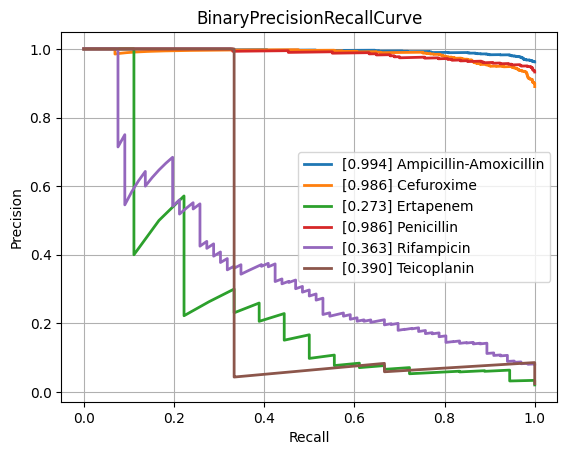

The table this chart was drawn from, first rows:
class, PrecisionRecallAUC, FrequencyPositiveClass, n_positives, n_negatives
Amikacin, 0.577, 0.1472, 137, 794
Amoxicillin-Clavulanic acid, 0.8894, 0.5875, 1551, 1089
Ampicillin, 0.9677, 0.8204, 2855, 625
Ampicillin-Amoxicillin, 0.9943, 0.9621, 1219, 48
Cefazolin, 0.952, 0.6687, 111, 55
Cefepime, 0.7646, 0.3514, 975, 1800
Cefpodoxime, 0.7773, 0.519, 41, 38
Ceftazidime, 0.839, 0.4022, 1367, 2032
Ceftriaxone, 0.7721, 0.4174, 1210, 1689
Cefuroxime, 0.9858, 0.8901, 956, 118
Ciprofloxacin, 0.8136, 0.4092, 2460, 3552
Clindamycin, 0.9192, 0.7189, 1289, 504
Colistin, 0.951, 0.2948, 186, 445
Cotrimoxazole, 0.8256, 0.4568, 3128, 3719
Ertapenem, 0.2725, 0.02052, 18, 859
Erythromycin, 0.9311, 0.7593, 1142, 362
Fosfomycin, 0.7259, 0.3502, 402, 746
Fosfomycin-Trometamol, 0.6928, 0.3235, 22, 46
Fusidic acid, 0.8283, 0.5328, 138, 121
Gentamicin, 0.9649, 0.643, 3229, 1793
Imipenem, 0.9529, 0.4609, 2804, 3280
Levofloxacin, 0.8602, 0.4655, 613, 704
Meropenem, 0.7181, 0.1971, 784, 3194
Mupirocin, 0.8796, 0.18, 9, 41
Nitrofurantoin, 0.6432, 0.1605, 39, 204
Norfloxacin, 0.4756, 0.2787, 34, 88
Oxacillin, 0.8937, 0.6139, 434, 273
Penicillin, 0.9855, 0.9328, 430, 31
Piperacillin-Tazobactam, 0.8384, 0.4502, 2117, 2585
Rifampicin, 0.3627, 0.08128, 66, 746
Teicoplanin, 0.3897, 0.02419, 3, 121
Tetracycline, 0.7437, 0.4036, 314, 464
Tobramycin, 0.6423, 0.2259, 155, 531
Vancomycin, 0.7063, 0.08037, 174, 1991
micro, 0.8945, 0.4672, , 
macro, 0.7805, NaN, , 
